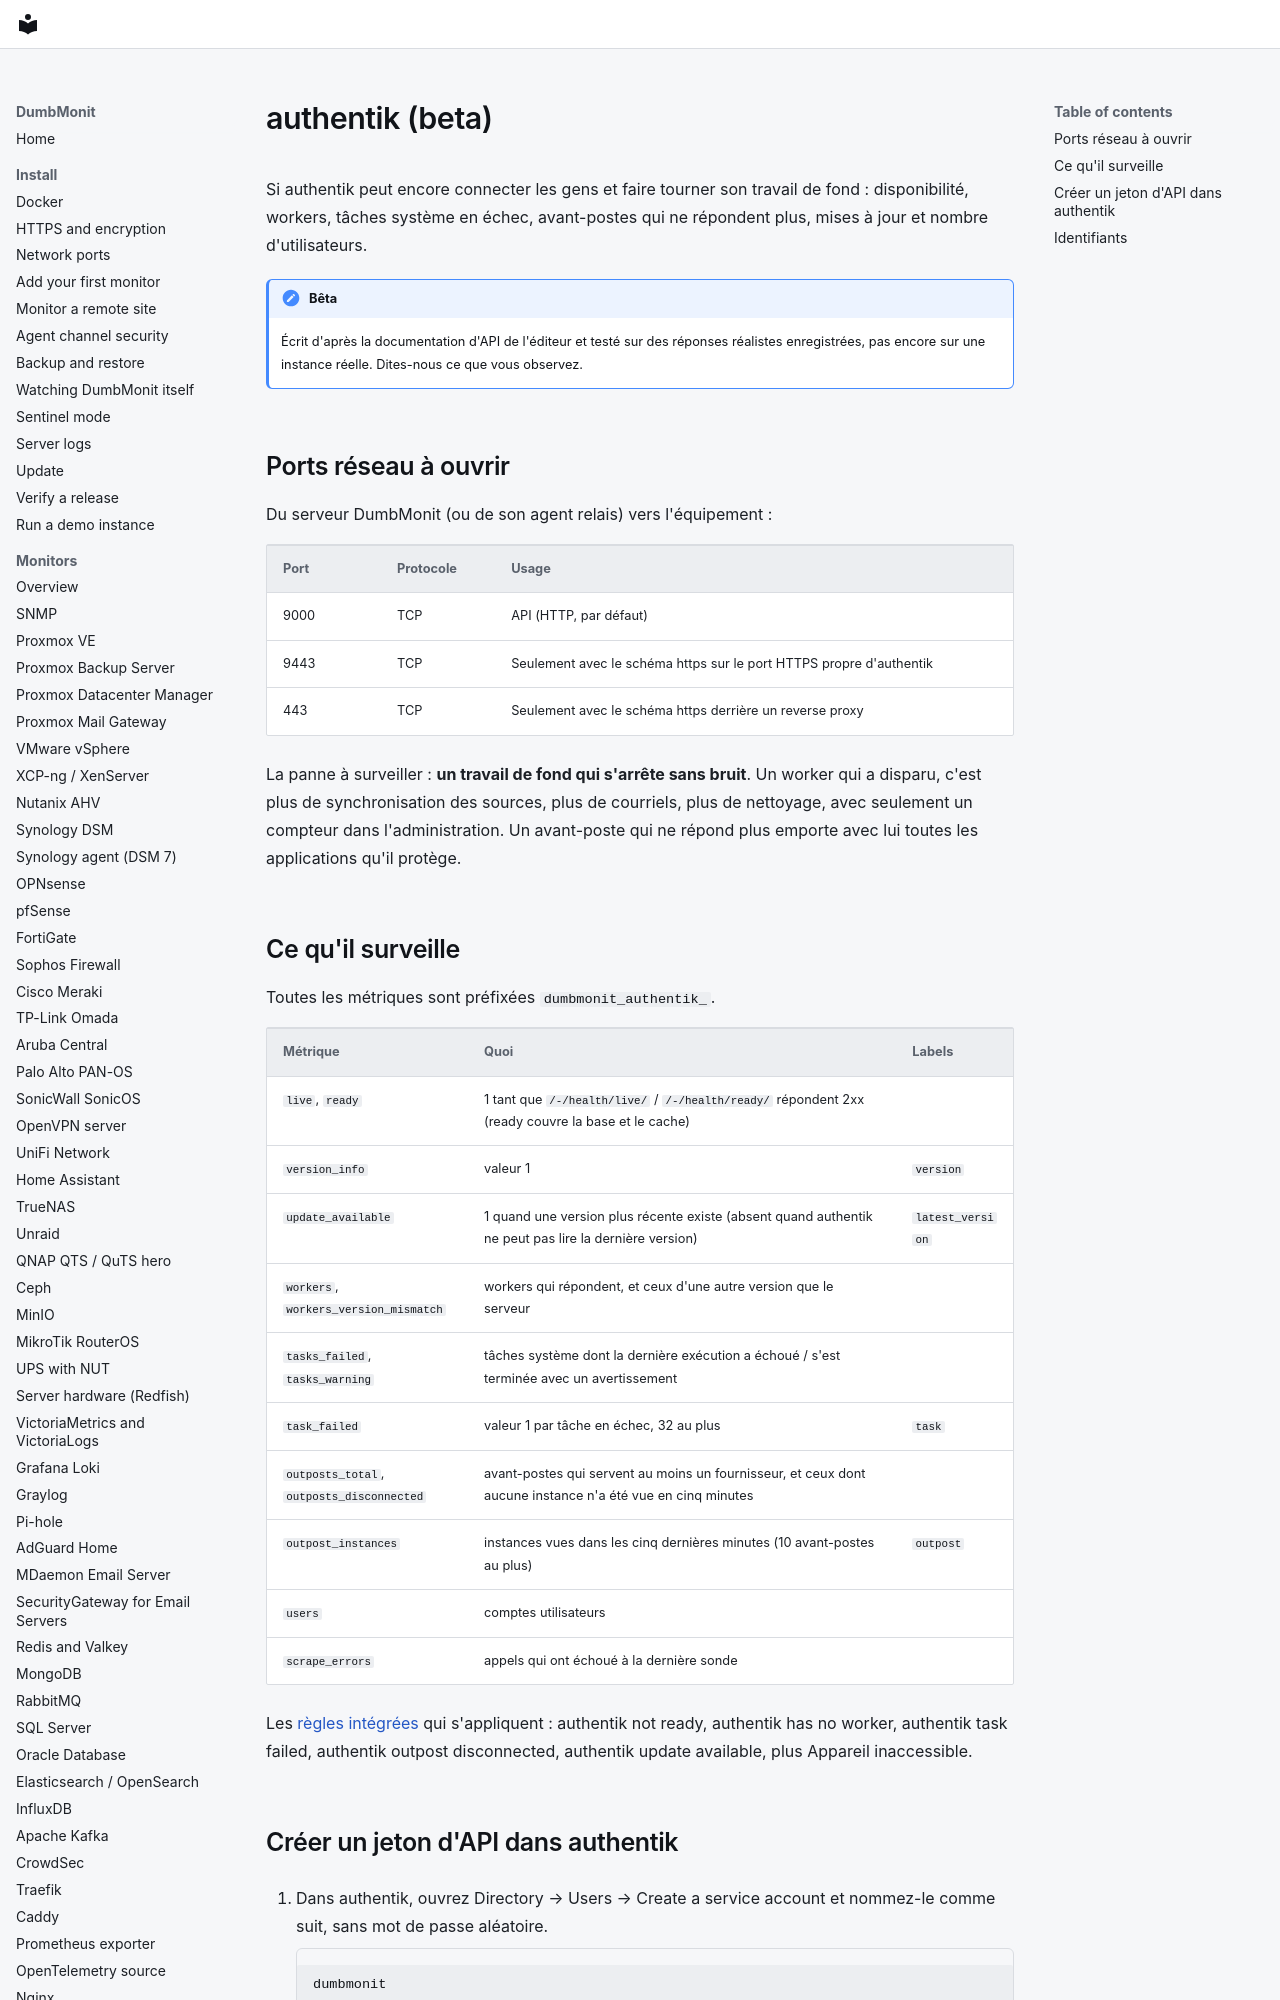

repository: laupernoe/dumbmonit · page: devices/authentik.fr/index.html · generator: mkdocs

# authentik (beta)

Si authentik peut encore connecter les gens et faire tourner son travail de fond : disponibilité, workers, tâches système en échec, avant-postes qui ne répondent plus, mises à jour et nombre d'utilisateurs.

!!! note "Bêta"
    Écrit d'après la documentation d'API de l'éditeur et testé sur des réponses réalistes enregistrées, pas encore sur une instance réelle. Dites-nous ce que vous observez.

## Ports réseau à ouvrir

Du serveur DumbMonit (ou de son agent relais) vers l'équipement :

| Port | Protocole | Usage |
|---|---|---|
| 9000 | TCP | API (HTTP, par défaut) |
| 9443 | TCP | Seulement avec le schéma https sur le port HTTPS propre d'authentik |
| 443 | TCP | Seulement avec le schéma https derrière un reverse proxy |

La panne à surveiller : **un travail de fond qui s'arrête sans bruit**. Un worker qui a disparu, c'est plus de synchronisation des sources, plus de courriels, plus de nettoyage, avec seulement un compteur dans l'administration. Un avant-poste qui ne répond plus emporte avec lui toutes les applications qu'il protège.
